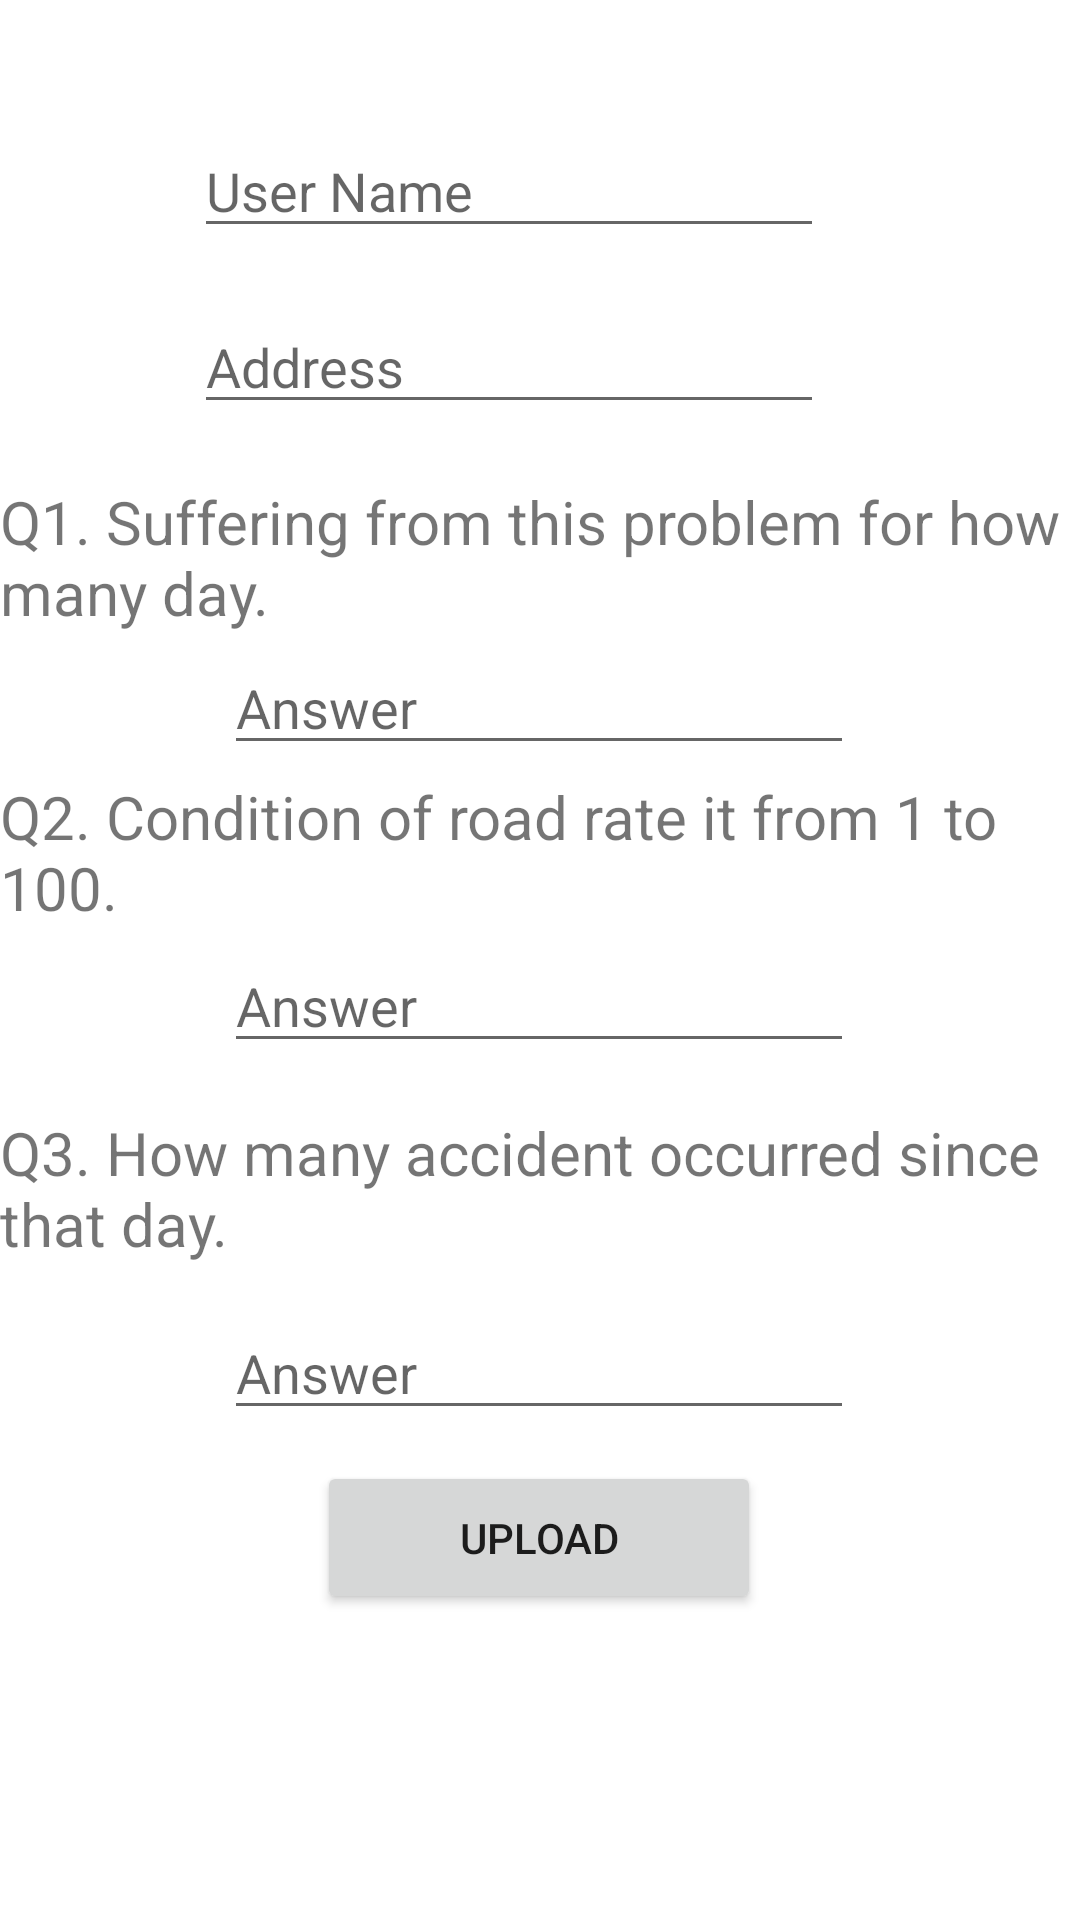

Here is an Android app screen rendered from its layout file. Give the layout XML and the strings, colors and styles it references.
<!-- AndroidManifest.xml: application theme Theme.Pothole_detetction -->
<!-- res/layout/activity_form.xml -->
<?xml version="1.0" encoding="utf-8"?>
<androidx.constraintlayout.widget.ConstraintLayout xmlns:android="http://schemas.android.com/apk/res/android"
    xmlns:app="http://schemas.android.com/apk/res-auto"
    xmlns:tools="http://schemas.android.com/tools"
    android:layout_width="match_parent"
    android:layout_height="match_parent"
    tools:context=".Form">

    <EditText
        android:id="@+id/edname"
        android:layout_width="wrap_content"
        android:layout_height="wrap_content"
        android:ems="10"
        android:inputType="textPersonName"
        android:hint="User Name"
        app:layout_constraintBottom_toBottomOf="parent"
        app:layout_constraintEnd_toEndOf="parent"
        app:layout_constraintHorizontal_bias="0.432"
        app:layout_constraintStart_toStartOf="parent"
        app:layout_constraintTop_toTopOf="parent"
        app:layout_constraintVertical_bias="0.069" />

    <EditText
        android:id="@+id/edaddress"
        android:layout_width="wrap_content"
        android:layout_height="wrap_content"
        android:ems="10"
        android:inputType="textPersonName"
        android:hint="Address"
        app:layout_constraintBottom_toBottomOf="parent"
        app:layout_constraintEnd_toEndOf="parent"
        app:layout_constraintHorizontal_bias="0.432"
        app:layout_constraintStart_toStartOf="parent"
        app:layout_constraintTop_toTopOf="parent"
        app:layout_constraintVertical_bias="0.167" />

    <EditText
        android:id="@+id/edanswer1"
        android:layout_width="wrap_content"
        android:layout_height="wrap_content"
        android:ems="10"
        android:inputType="number"
        android:hint="Answer"
        app:layout_constraintBottom_toBottomOf="parent"
        app:layout_constraintEnd_toEndOf="parent"
        app:layout_constraintHorizontal_bias="0.497"
        app:layout_constraintStart_toStartOf="parent"
        app:layout_constraintTop_toTopOf="parent"
        app:layout_constraintVertical_bias="0.357" />

    <TextView
        android:id="@+id/textView"
        android:layout_width="wrap_content"
        android:layout_height="wrap_content"
        android:textSize="20dp"
        android:text="Q1. Suffering from this problem for how many day."
        app:layout_constraintBottom_toBottomOf="parent"
        app:layout_constraintEnd_toEndOf="parent"
        app:layout_constraintHorizontal_bias="0.422"
        app:layout_constraintStart_toStartOf="parent"
        app:layout_constraintTop_toTopOf="parent"
        app:layout_constraintVertical_bias="0.272" />

    <TextView
        android:id="@+id/textView2"
        android:layout_width="wrap_content"
        android:layout_height="wrap_content"
        android:textSize="20dp"
        android:text="Q2. Condition of road rate it from 1 to 100."
        app:layout_constraintBottom_toBottomOf="parent"
        app:layout_constraintEnd_toEndOf="parent"
        app:layout_constraintHorizontal_bias="0.498"
        app:layout_constraintStart_toStartOf="parent"
        app:layout_constraintTop_toTopOf="parent"
        app:layout_constraintVertical_bias="0.439" />

    <EditText
        android:id="@+id/edanswer2"
        android:layout_width="wrap_content"
        android:layout_height="wrap_content"
        android:ems="10"
        android:hint="Answer"
        android:inputType="number"
        app:layout_constraintBottom_toBottomOf="parent"
        app:layout_constraintEnd_toEndOf="parent"
        app:layout_constraintHorizontal_bias="0.497"
        app:layout_constraintStart_toStartOf="parent"
        app:layout_constraintTop_toTopOf="parent"
        app:layout_constraintVertical_bias="0.523" />

    <TextView
        android:id="@+id/textView3"
        android:layout_width="wrap_content"
        android:layout_height="wrap_content"
        android:text="Q3. How many accident occurred since that day."
        android:textSize="20dp"
        app:layout_constraintBottom_toBottomOf="parent"
        app:layout_constraintEnd_toEndOf="parent"
        app:layout_constraintHorizontal_bias="0.0"
        app:layout_constraintStart_toStartOf="parent"
        app:layout_constraintTop_toTopOf="parent"
        app:layout_constraintVertical_bias="0.629" />

    <EditText
        android:id="@+id/edanswer3"
        android:layout_width="wrap_content"
        android:layout_height="wrap_content"
        android:ems="10"
        android:inputType="number"
        android:hint="Answer"
        app:layout_constraintBottom_toBottomOf="parent"
        app:layout_constraintEnd_toEndOf="parent"
        app:layout_constraintHorizontal_bias="0.497"
        app:layout_constraintStart_toStartOf="parent"
        app:layout_constraintTop_toTopOf="parent"
        app:layout_constraintVertical_bias="0.727" />

    <Button
        android:id="@+id/btnupload"
        android:layout_width="148dp"
        android:layout_height="51dp"
        android:text="Upload"
        app:layout_constraintBottom_toBottomOf="parent"
        app:layout_constraintEnd_toEndOf="parent"
        app:layout_constraintHorizontal_bias="0.498"
        app:layout_constraintStart_toStartOf="parent"
        app:layout_constraintTop_toTopOf="parent"
        app:layout_constraintVertical_bias="0.827" />
</androidx.constraintlayout.widget.ConstraintLayout>
<!-- resources referenced by this layout -->
<resources>
  <style name="Theme.Pothole_detetction" parent="Theme.MaterialComponents.DayNight.DarkActionBar">
          
          <item name="colorPrimary">@color/purple_500</item>
          <item name="colorPrimaryVariant">@color/purple_700</item>
          <item name="colorOnPrimary">@color/white</item>
          
          <item name="colorSecondary">@color/teal_200</item>
          <item name="colorSecondaryVariant">@color/teal_700</item>
          <item name="colorOnSecondary">@color/black</item>
          
          <item name="android:statusBarColor">?attr/colorPrimaryVariant</item>
          
      </style>
  <color name="purple_500">#FF6200EE</color>
  <color name="purple_700">#FF3700B3</color>
  <color name="white">#FFFFFFFF</color>
  <color name="teal_200">#FF03DAC5</color>
  <color name="teal_700">#FF018786</color>
  <color name="black">#FF000000</color>
</resources>
